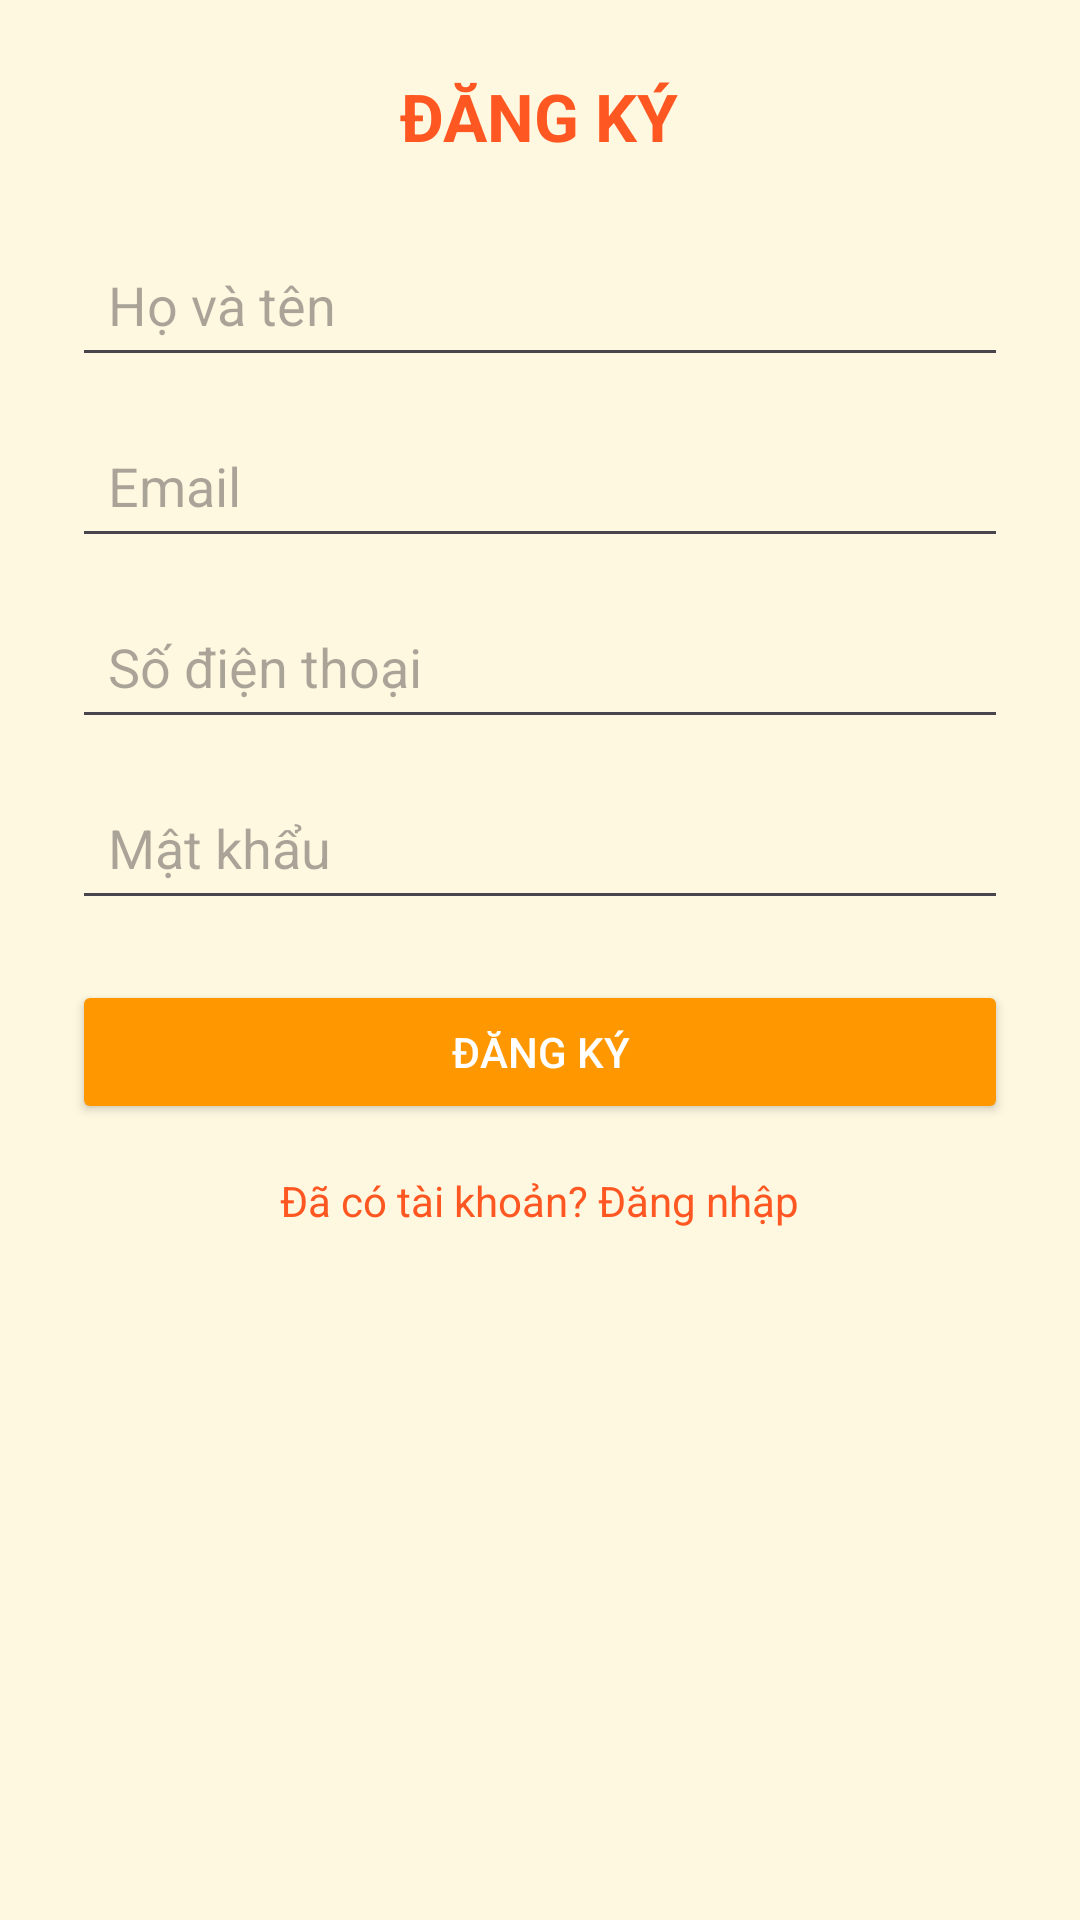

Here is an Android app screen rendered from its layout file. Give the layout XML and the strings, colors and styles it references.
<!-- AndroidManifest.xml: application theme Theme.ThaiFood -->
<!-- res/layout/activity_register.xml -->
<?xml version="1.0" encoding="utf-8"?>
<ScrollView xmlns:android="http://schemas.android.com/apk/res/android"
    android:layout_width="match_parent"
    android:layout_height="match_parent"
    android:background="#FFF8E1">

    <LinearLayout
        android:layout_width="match_parent"
        android:layout_height="wrap_content"
        android:orientation="vertical"
        android:padding="24dp"
        android:gravity="center_horizontal">

        <TextView
            android:layout_width="wrap_content"
            android:layout_height="wrap_content"
            android:text="ĐĂNG KÝ"
            android:textSize="22sp"
            android:textStyle="bold"
            android:textColor="#FF5722"
            android:layout_marginBottom="24dp"/>

        
        <EditText
            android:id="@+id/etFullName"
            android:layout_width="match_parent"
            android:layout_height="wrap_content"
            android:hint="Họ và tên"
            android:padding="12dp"
            android:layout_marginBottom="12dp"/>

        
        <EditText
            android:id="@+id/etEmailRegister"
            android:layout_width="match_parent"
            android:layout_height="wrap_content"
            android:hint="Email"
            android:inputType="textEmailAddress"
            android:padding="12dp"
            android:layout_marginBottom="12dp"/>

        
        <EditText
            android:id="@+id/etPhone"
            android:layout_width="match_parent"
            android:layout_height="wrap_content"
            android:hint="Số điện thoại"
            android:inputType="phone"
            android:padding="12dp"
            android:layout_marginBottom="12dp"/>

        
        <EditText
            android:id="@+id/etPasswordRegister"
            android:layout_width="match_parent"
            android:layout_height="wrap_content"
            android:hint="Mật khẩu"
            android:inputType="textPassword"
            android:padding="12dp"
            android:layout_marginBottom="20dp"/>

        
        <Button
            android:id="@+id/btnRegister"
            android:layout_width="match_parent"
            android:layout_height="wrap_content"
            android:text="Đăng ký"
            android:backgroundTint="#FF9800"
            android:textColor="@android:color/white"/>

        
        <TextView
            android:id="@+id/tvGoLogin"
            android:layout_width="wrap_content"
            android:layout_height="wrap_content"
            android:text="Đã có tài khoản? Đăng nhập"
            android:textColor="#FF5722"
            android:layout_marginTop="16dp"/>
    </LinearLayout>

</ScrollView>
<!-- resources referenced by this layout -->
<resources>
  <style name="Theme.ThaiFood" parent="Base.Theme.ThaiFood" />
  <style name="Base.Theme.ThaiFood" parent="Theme.Material3.DayNight.NoActionBar">
          
          
      </style>
</resources>
